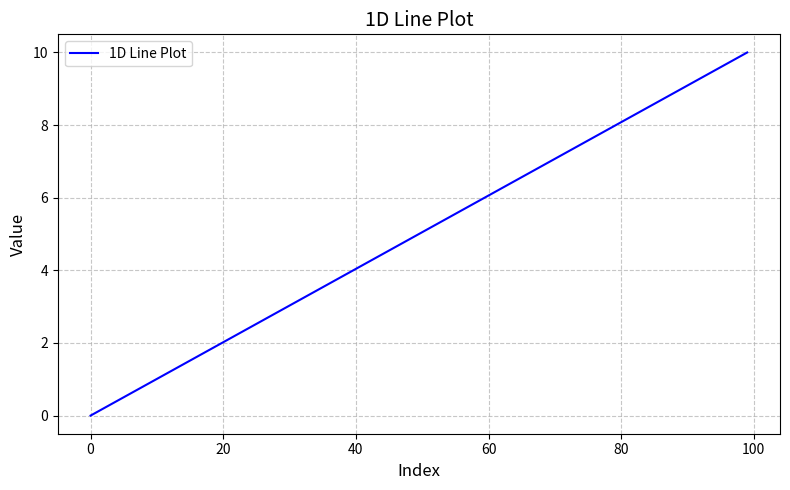
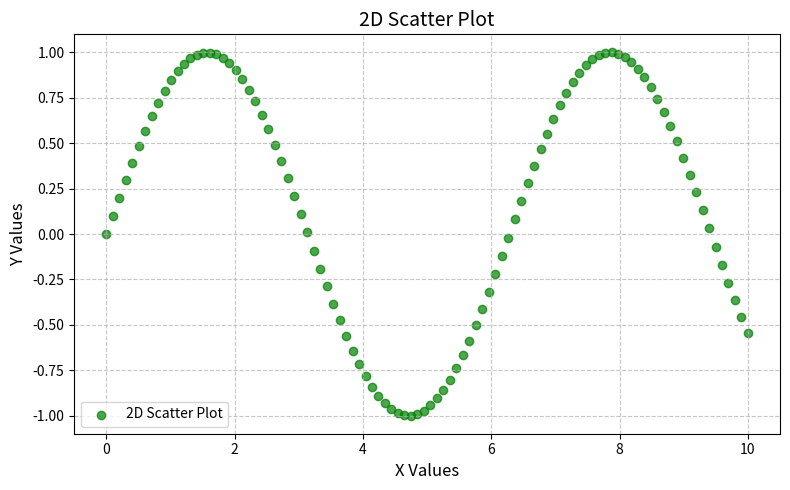
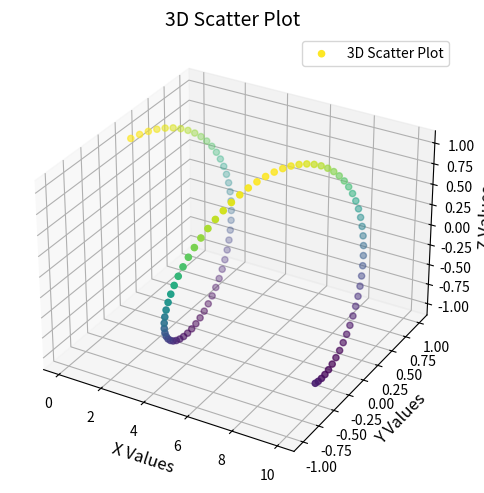

Python code for these plots, in order:
import numpy as np
from matplotlib import pyplot as plt
from mpl_toolkits.mplot3d import Axes3D
import os

def plot_1d(data):
    fig, ax = plt.subplots(figsize=(8, 5))
    ax.plot(data, color='blue', label='1D Line Plot')
    
    ax.set_xlabel('Index', fontsize=12)
    ax.set_ylabel('Value', fontsize=12)
    ax.set_title('1D Line Plot', fontsize=14)
    
    ax.legend()
    ax.grid(True, linestyle='--', alpha=0.7)
    
    plt.tight_layout()
    
    os.makedirs(os.path.dirname('plots/1d_line_plot.png'), exist_ok=True)
    fig.savefig('plots/1d_line_plot.png')
    print(f"Plot saved to plots/1d_line_plot.png")
    
    plt.show()
    return fig


def plot_2d(x, y):
    fig, ax = plt.subplots(figsize=(8, 5))
    ax.scatter(x, y, color='green', alpha=0.7, label='2D Scatter Plot')
    
    ax.set_xlabel('X Values', fontsize=12)
    ax.set_ylabel('Y Values', fontsize=12)
    ax.set_title('2D Scatter Plot', fontsize=14)
    
    ax.legend()
    ax.grid(True, linestyle='--', alpha=0.7)
    
    plt.tight_layout()

    os.makedirs(os.path.dirname('plots/2d_scatter_plot.png'), exist_ok=True)
    fig.savefig('plots/2d_scatter_plot.png')
    print(f"Plot saved to plots/2d_scatter_plot.png")
    
    plt.show()
    return fig


def plot_3d(x, y, z):
    fig = plt.figure(figsize=(8, 5))
    ax = fig.add_subplot(111, projection='3d')
    ax.scatter(x, y, z, c=z, cmap='viridis', label='3D Scatter Plot')
    
    ax.set_xlabel('X Values', fontsize=12)
    ax.set_ylabel('Y Values', fontsize=12)
    ax.set_zlabel('Z Values', fontsize=12)
    ax.set_title('3D Scatter Plot', fontsize=14)
    
    ax.legend()
    
    plt.tight_layout()
    
    os.makedirs(os.path.dirname('plots/3d_scatter_plot.png'), exist_ok=True)
    fig.savefig('plots/3d_scatter_plot.png')
    print(f"Plot saved to plots/3d_scatter_plot.png")
    
    plt.show()
    return fig


x = np.linspace(0, 10, 100)
y = np.sin(x)
z = np.cos(x)

plot_1d(x)
plot_2d(x, y)
plot_3d(x, y, z)
